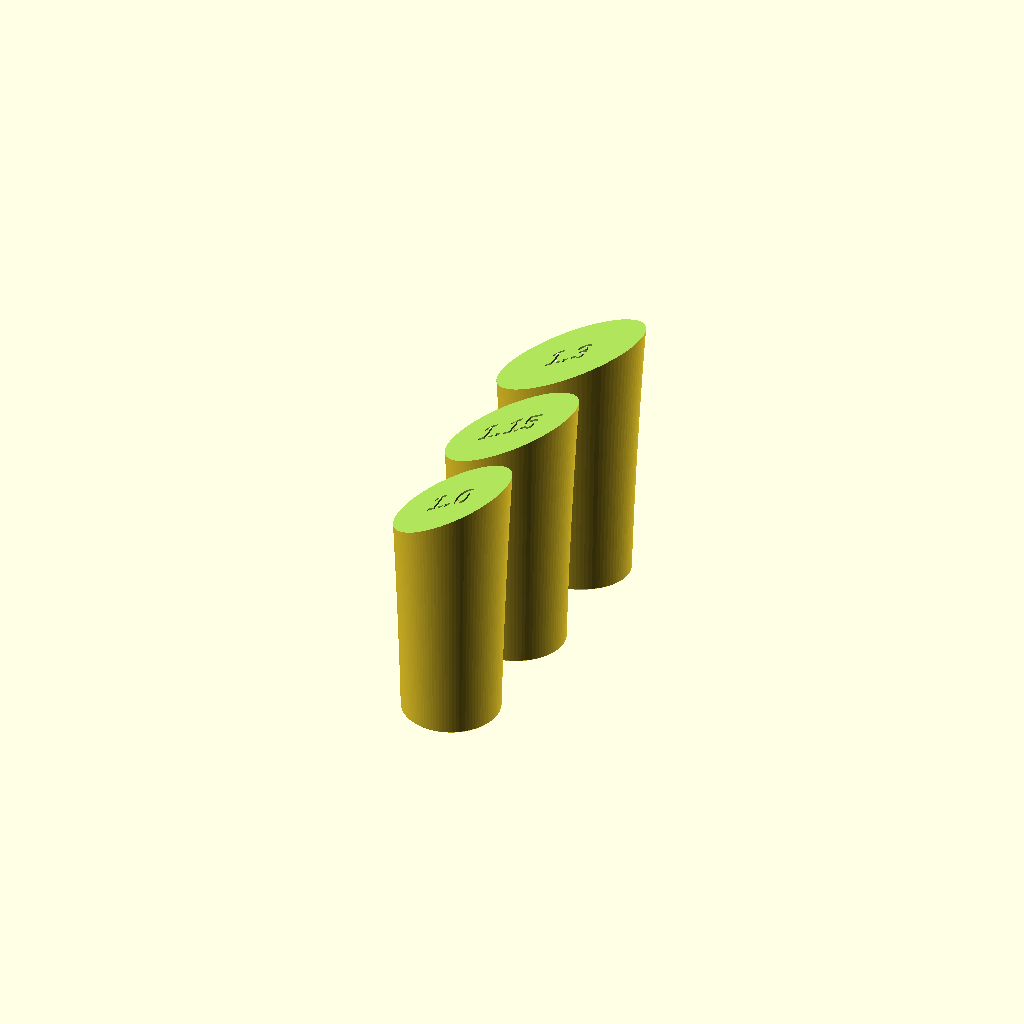
Cell 1 — every parameter at its default value.
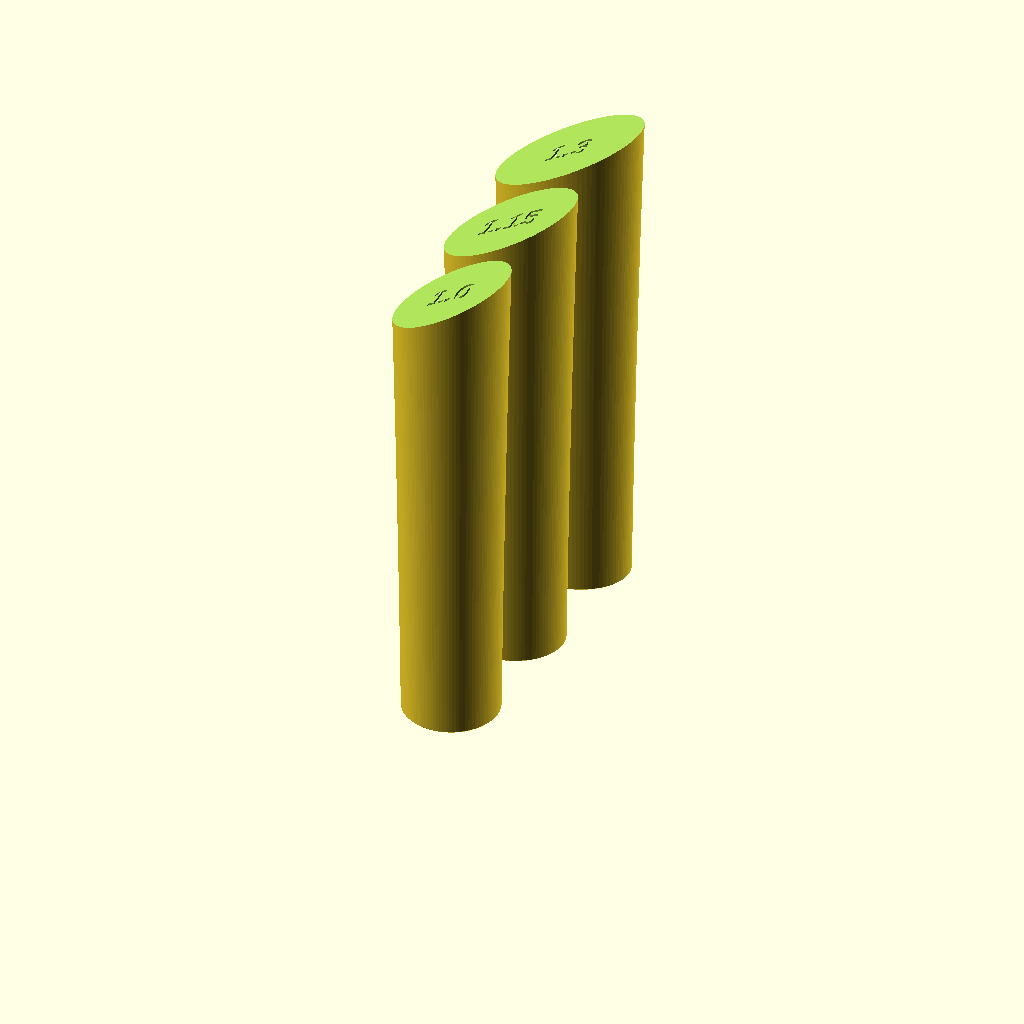
Cell 2 — len_ set to 180, the other parameters unchanged.
One fixed orthographic camera (rotation 55°, 0°, 25°; colour scheme Cornfield) for every cell.
Source of the model, hardware/tests/grip_sticks.scad:
// 試し T1: 握る所の筒の太さを決める3本(真ん中の直径 35・39・43mm)。
// 人間工学の研究で、握って一番楽な直径は手の長さの約20%(多くは 30〜40mm)。その前後を握り比べる。
// 上下の太さの比率(形)は3本とも同じにして、全体の太さだけを変える(使った人の提案)。
// 形: 下の端は真ん中の 0.93 倍、上の端は 1.10 倍。上は天面へ広がる向き、下は少し細くして土台へ広がる前の
// くびれ。比率は仮の値で、太さが決まってから別に比べる。
// 長さ 90mm、上の端は天面と同じ 29° で切る。上の面に真ん中の直径を刻む。立てたまま刷る(サポート不要)
// T1 の結果(2026-11-26): 43 は握れるが大きい、39 がちょうどいい、35 は小さめだがゲームパッドに近く使えそう。
// → 握る所の太さ(左右)は 39mm に決めた。35 は手の小さい人向け(S)の候補
diams = [35, 39, 43];
// T2: 太さ(左右)は 39mm に固定して、前後の長さだけを変える(断面の楕円の比 1.0・1.15・1.3)。
// 1.3(前後 51mm)は、既製品の首の前後の奥行き(横の写真で約51mm)とほぼ同じ
ratios = [1.0, 1.15, 1.3];
test = "T2";
len_ = 90;
k_bottom = 0.93; k_top = 1.10;   // 真ん中に対する下の端・上の端の太さ
// 太さの変わり方: 下の端→真ん中→上の端をなめらかにつなぐ(高さ方向の2次式)
function dia(d, z) = let(t = z / len_) d * (k_bottom * (1 - t) * (1 - 2 * t) + 4 * t * (1 - t) + k_top * t * (2 * t - 1));
tilt = 29;
$fn = 96;
module stick(d, r = 1) difference() {
    union() {
        scale([r, 1, 1]) rotate_extrude($fn = 96) polygon(concat([[0, 0]], [for (i = [0 : 30]) let(z = (len_ + 20) * i / 30) [dia(d, min(z, len_ + 20)) / 2, z]], [[0, len_ + 20]]));
    }
    // 上の端を天面と同じ角度で切る
    translate([0, 0, len_]) rotate([0, -tilt, 0]) translate([-50, -50, 0]) cube([100, 100, 60]);
    // 底の縁を少し面取り(台に付く側の縁の盛り上がり防止)
    scale([r, 1, 1]) difference() { translate([0, 0, -0.01]) cylinder(d = d * 1.2, h = 0.6); translate([0, 0, -0.02]) cylinder(d1 = d * k_bottom - 1.2, d2 = d * k_bottom, h = 0.62); }
}
module label(t, d) translate([0, 0, len_]) rotate([0, -tilt, 0]) translate([0, 0, -0.6])
    linear_extrude(1.2) text(t, size = d * 0.26, halign = "center", valign = "center", font = "Liberation Sans:style=Bold");
if (test == "T1") for (i = [0 : 2]) translate([i * 56, 0, 0]) difference() { stick(diams[i]); label(str(diams[i]), diams[i]); }
else for (i = [0 : 2]) translate([0, i * 50, 0]) difference() { stick(39, ratios[i]); label(["1.0", "1.15", "1.3"][i], 39); }
Customizer parameters (derived from the source; name, type, default, range or options):
diams: vector, default [35, 39, 43]
ratios: vector, default [1, 1.15, 1.3]
test: string, default "T2"
len_: number, default 90
